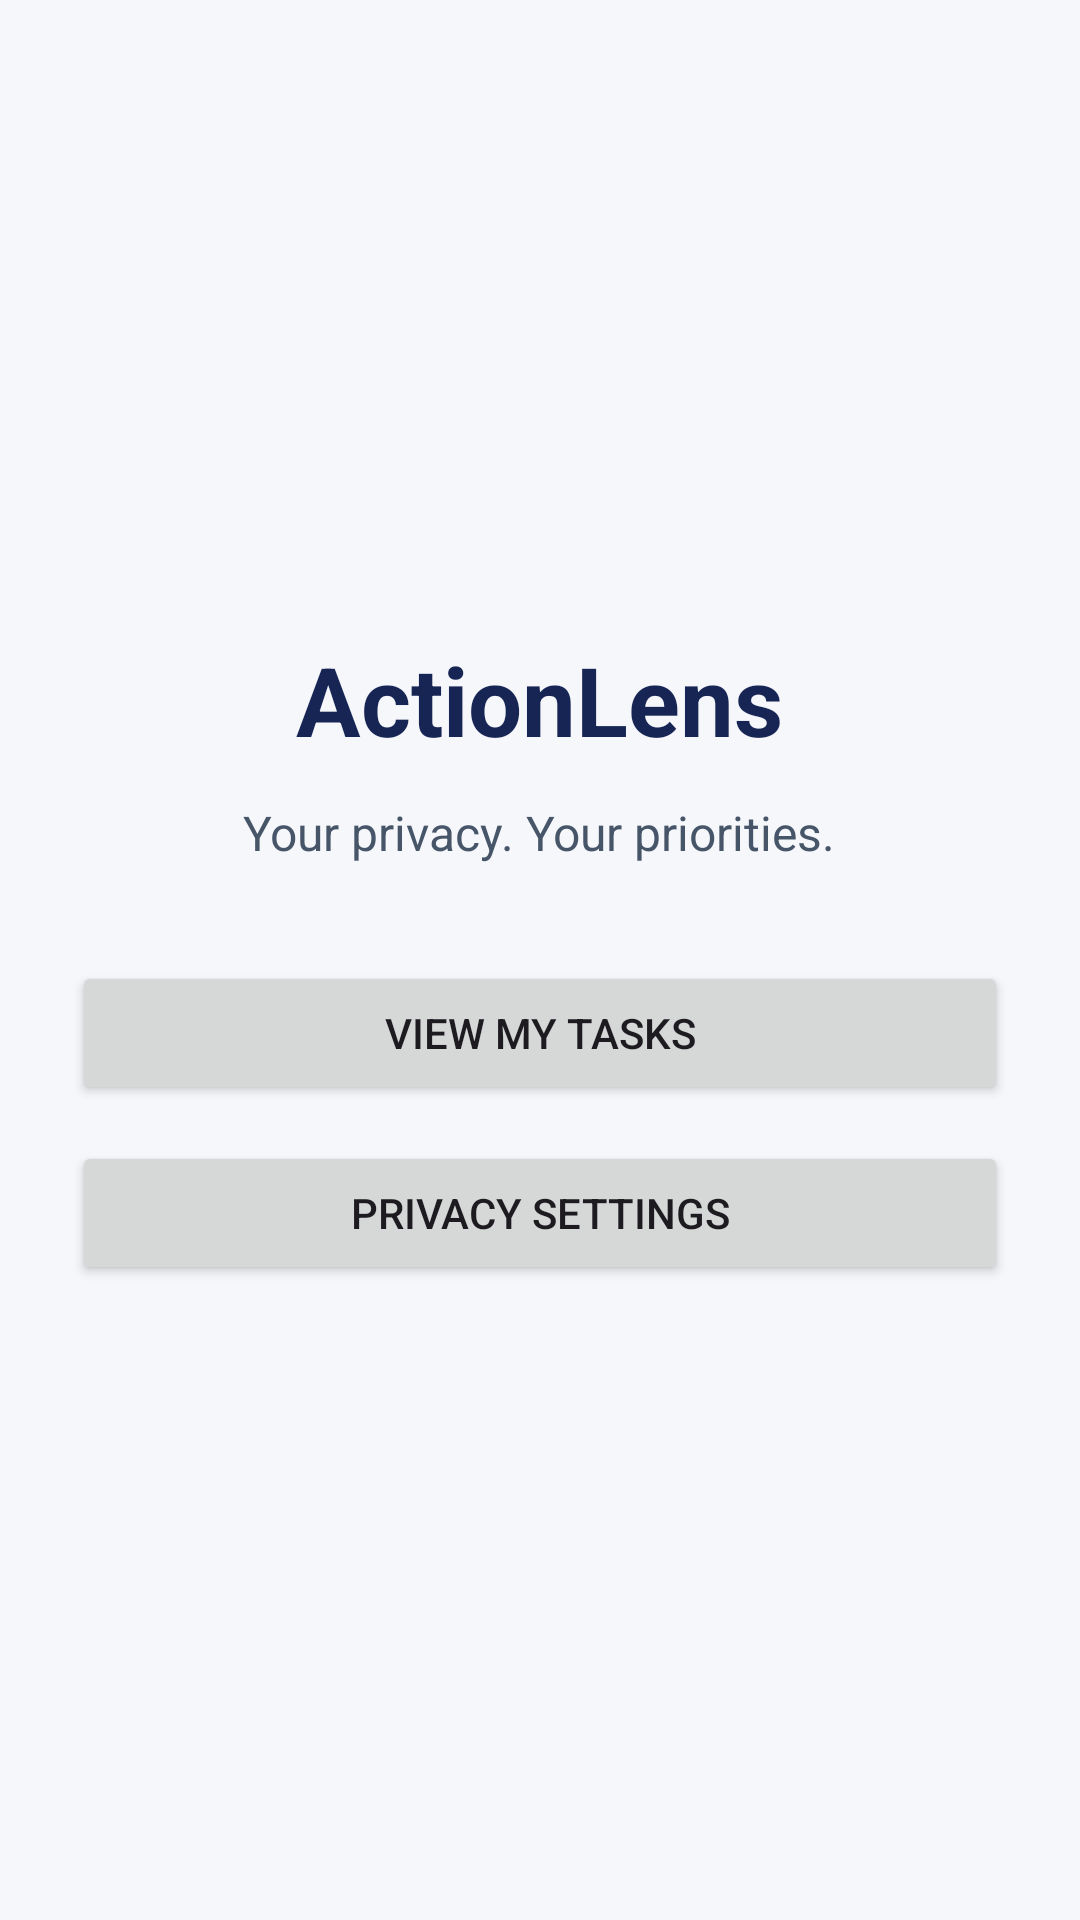

Write the Android layout XML for this screen, with the resource values it uses.
<!-- AndroidManifest.xml: application theme Theme.ActionLens -->
<!-- res/layout/activity_main.xml -->
<LinearLayout xmlns:android="http://schemas.android.com/apk/res/android"
    android:layout_width="match_parent"
    android:layout_height="match_parent"
    android:orientation="vertical"
    android:gravity="center"
    android:padding="24dp"
    android:background="#F5F7FB">

    <TextView
        android:layout_width="wrap_content"
        android:layout_height="wrap_content"
        android:text="ActionLens"
        android:textSize="32sp"
        android:textStyle="bold"
        android:textColor="#172554" />

    <TextView
        android:layout_width="wrap_content"
        android:layout_height="wrap_content"
        android:layout_marginTop="12dp"
        android:gravity="center"
        android:text="Your privacy. Your priorities."
        android:textSize="16sp"
        android:textColor="#475569" />

    <Button
        android:id="@+id/btnViewTasks"
        android:layout_width="match_parent"
        android:layout_height="wrap_content"
        android:layout_marginTop="32dp"
        android:text="View My Tasks" />

    <Button
        android:id="@+id/btnPrivacySettings"
        android:layout_width="match_parent"
        android:layout_height="wrap_content"
        android:layout_marginTop="12dp"
        android:text="Privacy Settings" />

</LinearLayout>
<!-- resources referenced by this layout -->
<resources>
  <style name="Theme.ActionLens" parent="Base.Theme.ActionLens" />
  <style name="Base.Theme.ActionLens" parent="Theme.Material3.DayNight.NoActionBar">
          
          
      </style>
</resources>
